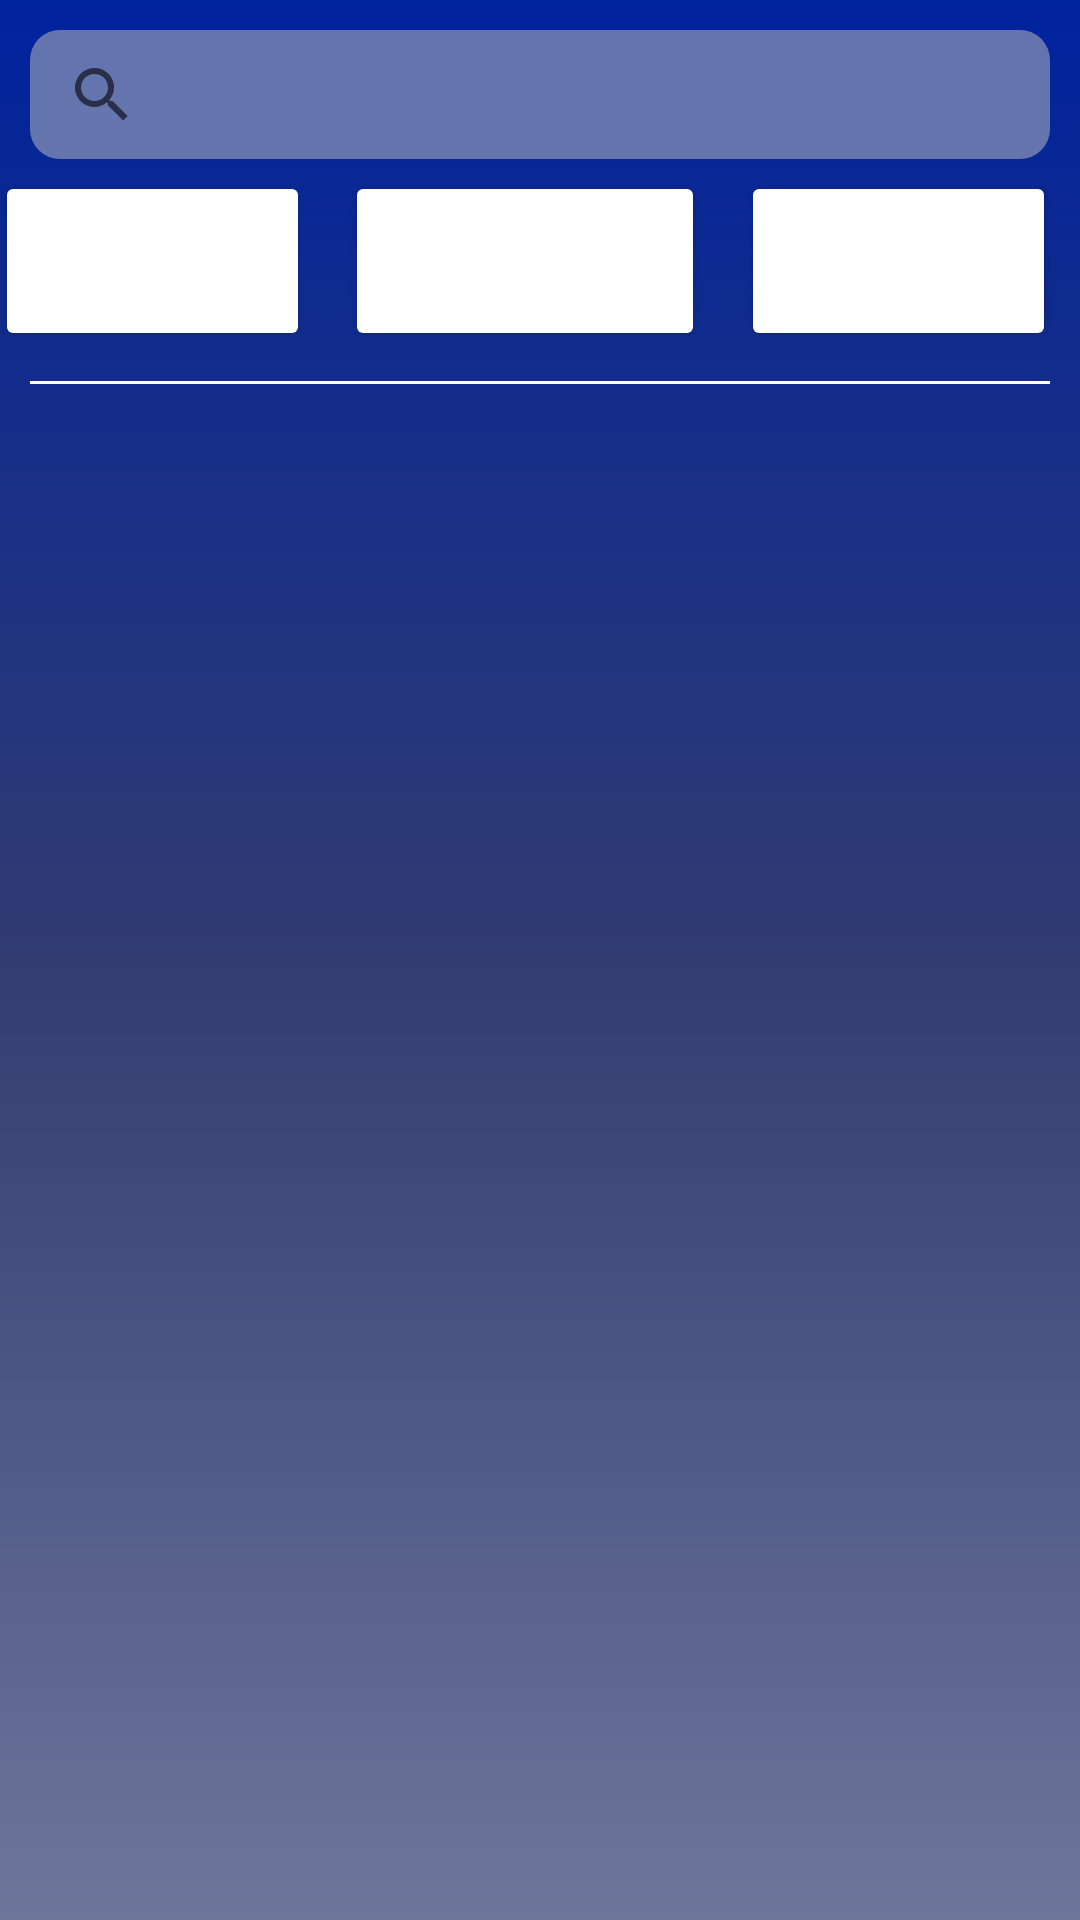

Produce the Android XML layout that renders to this screen, including the resource entries it uses.
<!-- AndroidManifest.xml: application theme Theme.Bicisupport -->
<!-- res/layout/fragment_lista_aliados.xml -->
<?xml version="1.0" encoding="utf-8"?>
<androidx.constraintlayout.widget.ConstraintLayout xmlns:android="http://schemas.android.com/apk/res/android"
    xmlns:app="http://schemas.android.com/apk/res-auto"
    xmlns:tools="http://schemas.android.com/tools"
    android:layout_width="match_parent"
    android:layout_height="match_parent"
    android:background="@drawable/background"
    tools:context=".fragments.ListaAliadosFragment">

    <SearchView
        android:id="@+id/searchView"
        android:layout_width="match_parent"
        android:layout_height="43dp"
        android:layout_margin="10dp"
        android:background="@drawable/custom_edit_text_rounded"
        android:queryHint="Buscar aliados..."
        app:iconifiedByDefault="false"
        app:layout_constraintTop_toTopOf="parent"
        tools:layout_editor_absoluteX="0dp" />

    <ImageView
        android:layout_width="40dp"
        android:layout_height="40dp"
        android:layout_marginTop="12dp"
        android:layout_marginEnd="4dp"
        android:src="@drawable/controls"
        app:layout_constraintEnd_toStartOf="@id/button2"
        app:layout_constraintTop_toBottomOf="@+id/searchView" />

    <Button
        android:id="@+id/button2"
        android:layout_width="105dp"
        android:layout_height="60dp"
        android:layout_marginTop="4dp"
        android:layout_marginEnd="12dp"
        android:backgroundTint="#FFFFFF"
        app:icon="@drawable/orden_precios"
        app:iconGravity="textStart"
        app:iconPadding="2dp"
        app:iconSize="80dp"
        app:iconTint="@color/project_blue"
        app:layout_constraintEnd_toStartOf="@+id/button3"
        app:layout_constraintTop_toBottomOf="@+id/searchView" />

    <Button
        android:id="@+id/button3"
        android:layout_width="120dp"
        android:layout_height="60dp"
        android:layout_marginTop="4dp"
        android:layout_marginEnd="12dp"
        android:backgroundTint="#FFFFFF"
        app:icon="@drawable/orden_calificacion"
        app:iconGravity="textStart"
        app:iconPadding="2dp"
        app:iconSize="30dp"
        app:iconTint="@color/project_blue"
        app:layout_constraintEnd_toStartOf="@+id/button4"
        app:layout_constraintTop_toBottomOf="@+id/searchView" />

    <Button
        android:id="@+id/button4"
        android:layout_width="105dp"
        android:layout_height="60dp"
        android:layout_marginTop="4dp"
        android:layout_marginEnd="8dp"
        android:backgroundTint="#FFFFFF"
        app:icon="@drawable/orden_ubicacion"
        app:iconGravity="textStart"
        app:iconPadding="4dp"
        app:iconSize="40dp"
        app:iconTint="@color/project_blue"
        app:layout_constraintEnd_toEndOf="parent"
        app:layout_constraintTop_toBottomOf="@+id/searchView" />

    <View
        android:id="@+id/divisor_listaAliados"
        android:layout_width="match_parent"
        android:layout_height="1dp"
        android:layout_margin="10dp"
        android:layout_marginTop="8dp"
        android:background="@color/white"
        app:layout_constraintTop_toBottomOf="@+id/button3"
        tools:layout_editor_absoluteX="10dp" />

    <ListView
        android:id="@+id/listaAliados"
        android:layout_width="match_parent"
        android:layout_height="465dp"
        android:dividerHeight="10dp"
        android:padding="10dp"
        app:layout_constraintEnd_toEndOf="parent"
        app:layout_constraintStart_toStartOf="parent"
        app:layout_constraintTop_toBottomOf="@+id/divisor_listaAliados"
        android:layout_marginTop="10dp" />


</androidx.constraintlayout.widget.ConstraintLayout>
<!-- resources referenced by this layout -->
<resources>
  <color name="project_blue">#00239E</color>
  <color name="white">#FFFFFFFF</color>
  <!-- drawable background (drawable) -->
  <?xml version="1.0" encoding="utf-8"?>
  <shape xmlns:android="http://schemas.android.com/apk/res/android"
      android:shape="rectangle">
      <gradient
          android:startColor="#6F769C"
          android:centerColor="#323C71"
          android:endColor="@color/project_blue"
          android:angle="90" />
  </shape>
  <!-- drawable controls: png bitmap (drawable, 3114 bytes) -->
  <!-- drawable custom_edit_text_rounded (drawable) -->
  <?xml version="1.0" encoding="utf-8"?>
  <selector xmlns:android="http://schemas.android.com/apk/res/android">
      <item android:state_enabled="true">
          <shape android:shape="rectangle">
              <solid android:color="@color/transparent_grey" />
              <corners android:radius="10dp" />
          </shape>
      </item>
  </selector>
  <!-- drawable orden_calificacion: png bitmap (drawable, 6873 bytes) -->
  <!-- drawable orden_precios: png bitmap (drawable, 6802 bytes) -->
  <style name="Theme.Bicisupport" parent="Theme.MaterialComponents.DayNight.DarkActionBar">
          
          <item name="colorPrimary">@color/purple_500</item>
          <item name="colorPrimaryVariant">@color/purple_700</item>
          <item name="colorOnPrimary">@color/white</item>
          
          <item name="colorSecondary">@color/teal_200</item>
          <item name="colorSecondaryVariant">@color/teal_700</item>
          <item name="colorOnSecondary">@color/black</item>
          
          <item name="android:statusBarColor" tools:targetApi="l">?attr/colorPrimaryVariant</item>
          
      </style>
  <color name="transparent_grey">#80C4C4C4</color>
  <color name="purple_500">#FF6200EE</color>
  <color name="purple_700">#FF3700B3</color>
  <color name="teal_200">#FF03DAC5</color>
  <color name="teal_700">#FF018786</color>
  <color name="black">#FF000000</color>
</resources>
